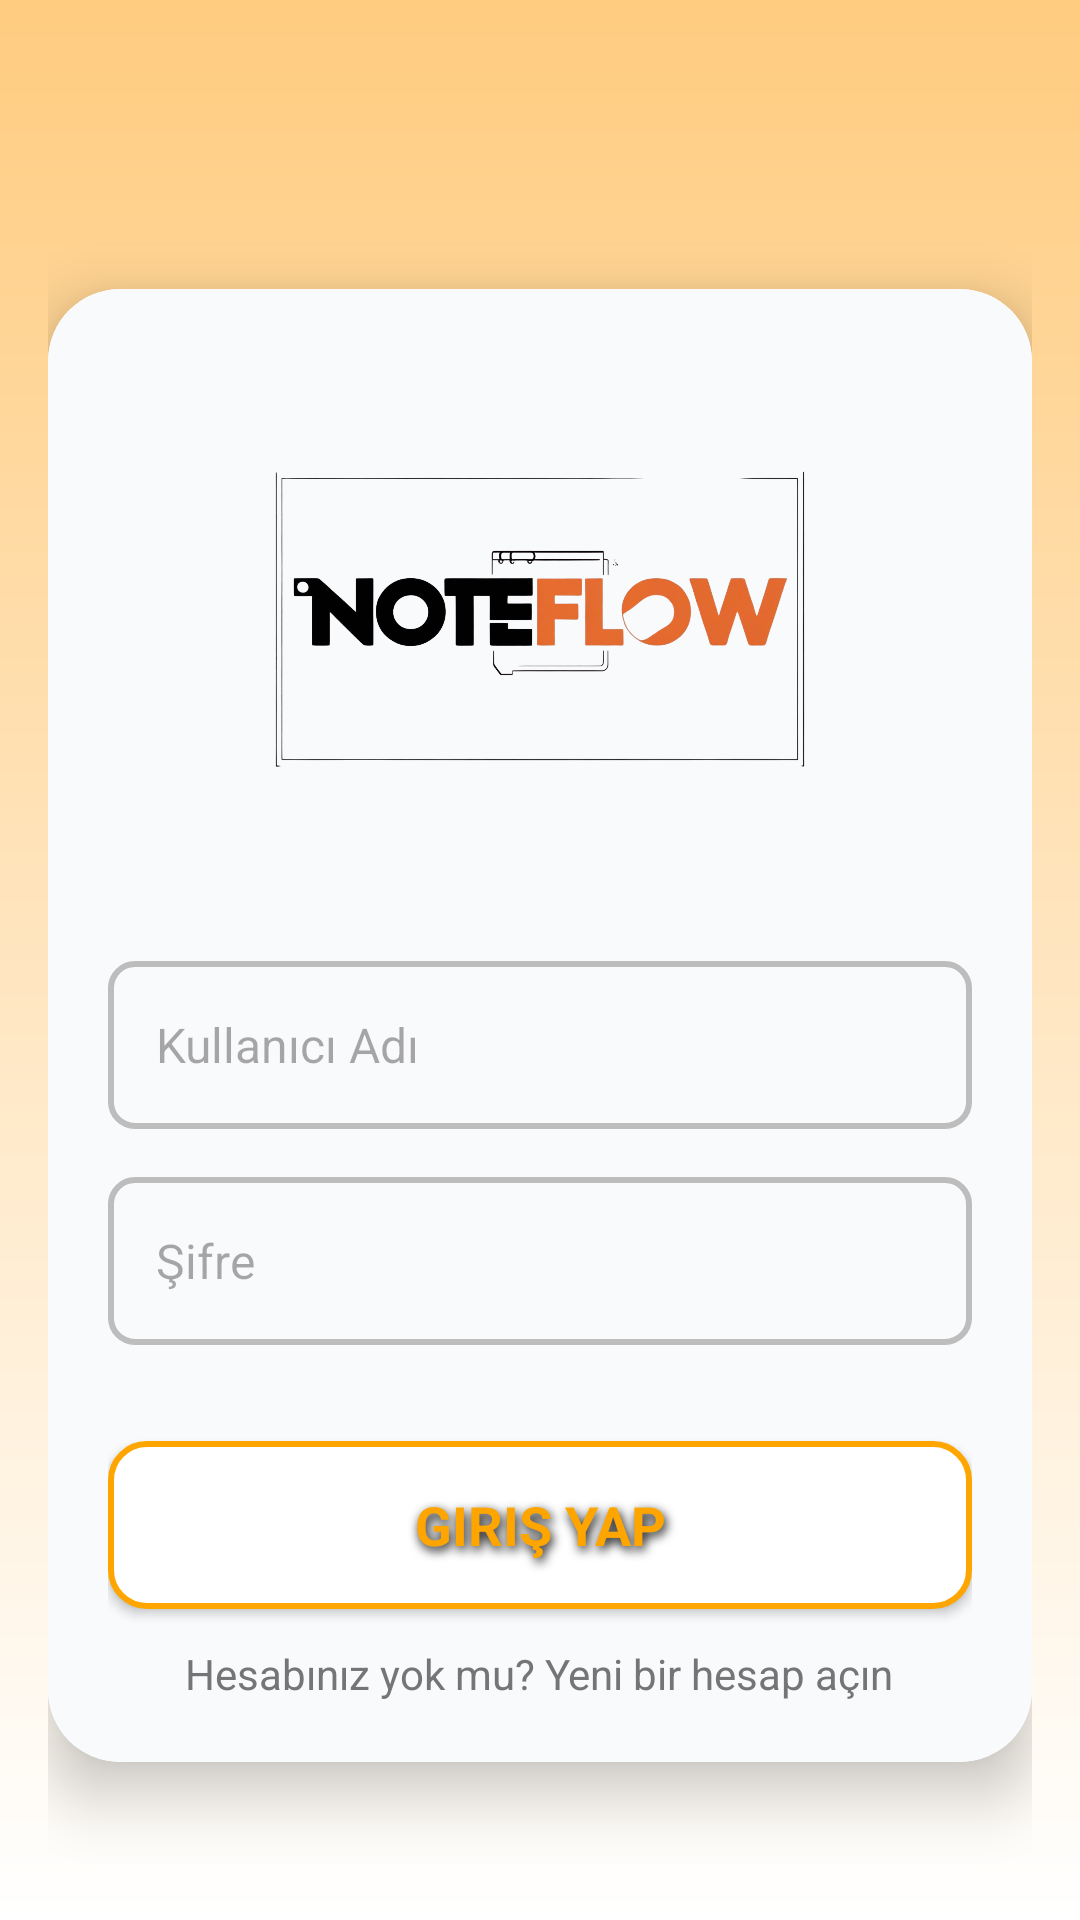

Reconstruct the res/layout file that produces this screen, plus the resources it refers to.
<!-- AndroidManifest.xml: application theme Theme.TaskReminderApp -->
<!-- res/layout/activity_login.xml -->
<LinearLayout
    xmlns:android="http://schemas.android.com/apk/res/android"
    xmlns:app="http://schemas.android.com/apk/res-auto"
    android:layout_width="match_parent"
    android:layout_height="match_parent"
    android:orientation="vertical"
    android:padding="16dp"
    android:theme="@style/AppBarStyle"
    android:background="@drawable/gradient_background"
    android:popupTheme="@style/ThemeOverlay.AppCompat.Light">

    
    <androidx.cardview.widget.CardView
        android:layout_width="match_parent"
        android:layout_height="wrap_content"
        android:layout_marginBottom="16dp"
        android:layout_marginTop="60dp"
        app:cardCornerRadius="24dp"
        app:cardElevation="12dp"
        app:cardBackgroundColor="@color/white">

        <LinearLayout
            android:layout_width="match_parent"
            android:layout_height="wrap_content"
            android:orientation="vertical"
            android:padding="20dp">

            
            <ImageView
                android:id="@+id/appLogo"
                android:layout_width="180dp"
                android:layout_height="180dp"
                android:layout_gravity="center"
                android:layout_marginBottom="24dp"
                android:src="@drawable/ic_app_logo"
                android:contentDescription="@string/app_logo" />

            <EditText
                android:id="@+id/etLoginUsername"
                android:layout_width="match_parent"
                android:layout_height="56dp"
                android:hint="Kullanıcı Adı"
                android:inputType="text"
                android:background="@drawable/edit_text_border"
                android:paddingStart="16dp"
                android:paddingEnd="16dp"
                android:textColor="@android:color/black"
                android:textSize="16sp"
                android:layout_marginBottom="16dp" />

            <EditText
                android:id="@+id/etLoginPassword"
                android:layout_width="match_parent"
                android:layout_height="56dp"
                android:hint="Şifre"
                android:inputType="textPassword"
                android:background="@drawable/edit_text_border"
                android:paddingStart="16dp"
                android:paddingEnd="16dp"
                android:textColor="@android:color/black"
                android:textSize="16sp"
                android:layout_marginBottom="16dp" />


            
            <Button
                android:id="@+id/btnLogin"
                android:layout_width="match_parent"
                android:layout_height="56dp"
                android:background="@drawable/modern_edit_text"
                android:elevation="6dp"
                android:text="Giriş Yap"
                android:textColor="@color/orange"
                android:textStyle="bold"
                android:textSize="18sp"
                android:layout_marginTop="16dp"
                android:shadowColor="#000000"
                android:shadowDx="2"
                android:shadowDy="4"
                android:shadowRadius="8" />

            
            <TextView
                android:id="@+id/tvRegisterLink"
                android:layout_width="wrap_content"
                android:layout_height="wrap_content"
                android:text="Hesabınız yok mu? Yeni bir hesap açın"
                android:textColor="@color/colorUnselected"
                android:textSize="14sp"
                android:layout_gravity="center"
                android:layout_marginTop="12dp"
                android:clickable="true"
                android:focusable="true" />

        </LinearLayout>
    </androidx.cardview.widget.CardView>

</LinearLayout>
<!-- resources referenced by this layout -->
<resources>
  <color name="colorUnselected">#757575</color>
  <color name="orange">#FFA500</color>
  <color name="white">#FFFFFF</color>
  <!-- drawable edit_text_border (drawable) -->
  <selector xmlns:android="http://schemas.android.com/apk/res/android">
      
      <item android:state_focused="true">
          <shape android:shape="rectangle">
              <solid android:color="@android:color/transparent" />
              <stroke
                  android:width="2dp"
                  android:color="#FFD700" /> 
              <corners android:radius="8dp" />
          </shape>
      </item>
  
      
      <item>
          <shape android:shape="rectangle">
              <solid android:color="@android:color/transparent" />
              <stroke
                  android:width="2dp"
                  android:color="#BDBDBD" /> 
              <corners android:radius="8dp" />
          </shape>
      </item>
  </selector>
  <!-- drawable gradient_background (drawable) -->
  <layer-list xmlns:android="http://schemas.android.com/apk/res/android">
  <item>
  <shape android:shape="rectangle">
  <gradient android:startColor="@color/white" android:endColor="@color/orange_light" android:angle="90"/>
  </shape>
  </item>
  </layer-list>
  <!-- drawable ic_app_logo: png bitmap (drawable, 273022 bytes) -->
  <!-- drawable modern_edit_text (drawable) -->
  <shape xmlns:android="http://schemas.android.com/apk/res/android" android:shape="rectangle">
      <solid android:color="@color/white" />
      <corners android:radius="12dp" />
      <stroke android:width="2dp" android:color="@color/primary" />
  </shape>
  <string name="app_logo">App Logo</string>
  <style name="AppBarStyle" parent="Widget.Material3.ActionBar.Solid">
          <item name="android:background">@color/background</item>
          <item name="titleTextColor">@color/white</item>
      </style>
  <style name="Theme.TaskReminderApp" parent="Theme.Material3.DayNight.NoActionBar">
          
          <item name="colorPrimary">@android:color/transparent</item>
          <item name="colorSecondary">@color/button_color</item>
          <item name="colorAccent">@color/secondary_text</item>
  
          
          <item name="android:windowBackground">@drawable/gradient_background</item>
  
          
          <item name="android:textColorPrimary">@color/primary_text</item>
          <item name="android:textColorSecondary">@color/secondary_text</item>
  
          
          <item name="android:fontFamily">sans-serif</item>
          <item name="android:textSize">14sp</item>
      </style>
  <color name="orange_light">#FFCC80</color>
  <color name="primary">#FFA500</color>
  <color name="background">#F9FAFB</color>
  <color name="button_color">#03DAC5</color>
  <color name="secondary_text">#757575</color>
  <color name="primary_text">#212121</color>
</resources>
